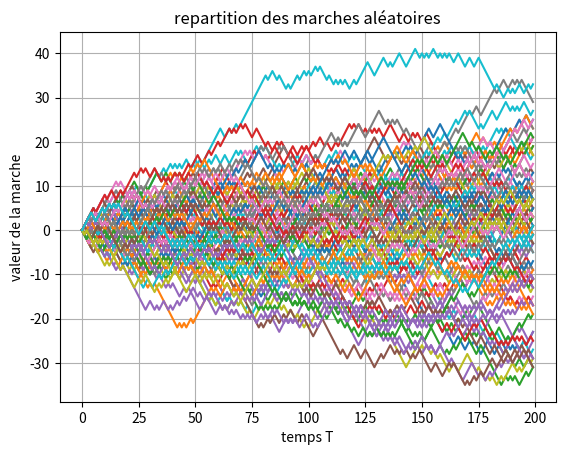

Reproduce this figure in Python.
import matplotlib.pyplot as plt
import numpy as np 
T = 100
n = 200

Z = np.random.choice([-1,1], size = (T,n))
Z[:,0] = 0
print(Z)
Z = np.cumsum(Z, axis = 1)
print(Z)

plt.title(label = "repartition des marches aléatoires")
plt.xlabel("temps T")
plt.ylabel("valeur de la marche")
plt.plot(Z.T) # transposee de Z 
plt.grid()
plt.show()
